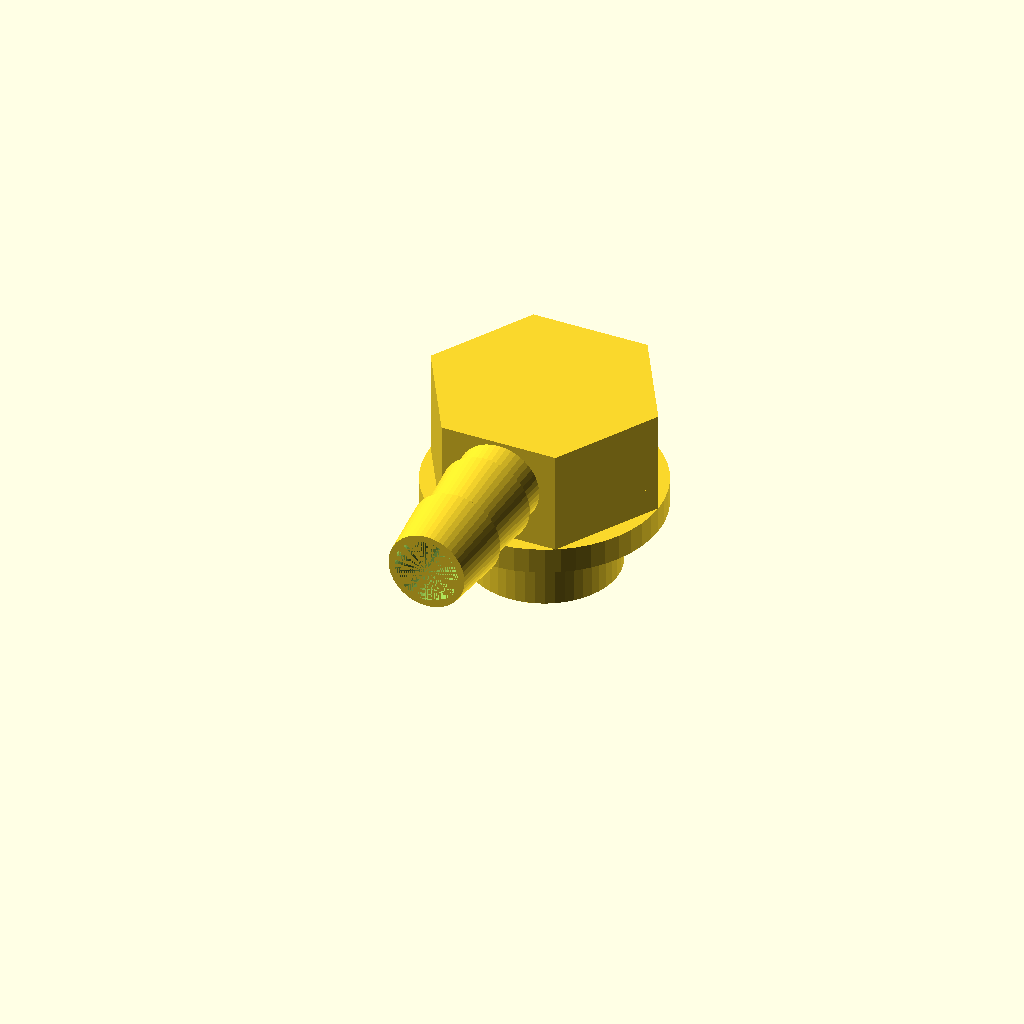
Cell 1: rendered with the file's own defaults.
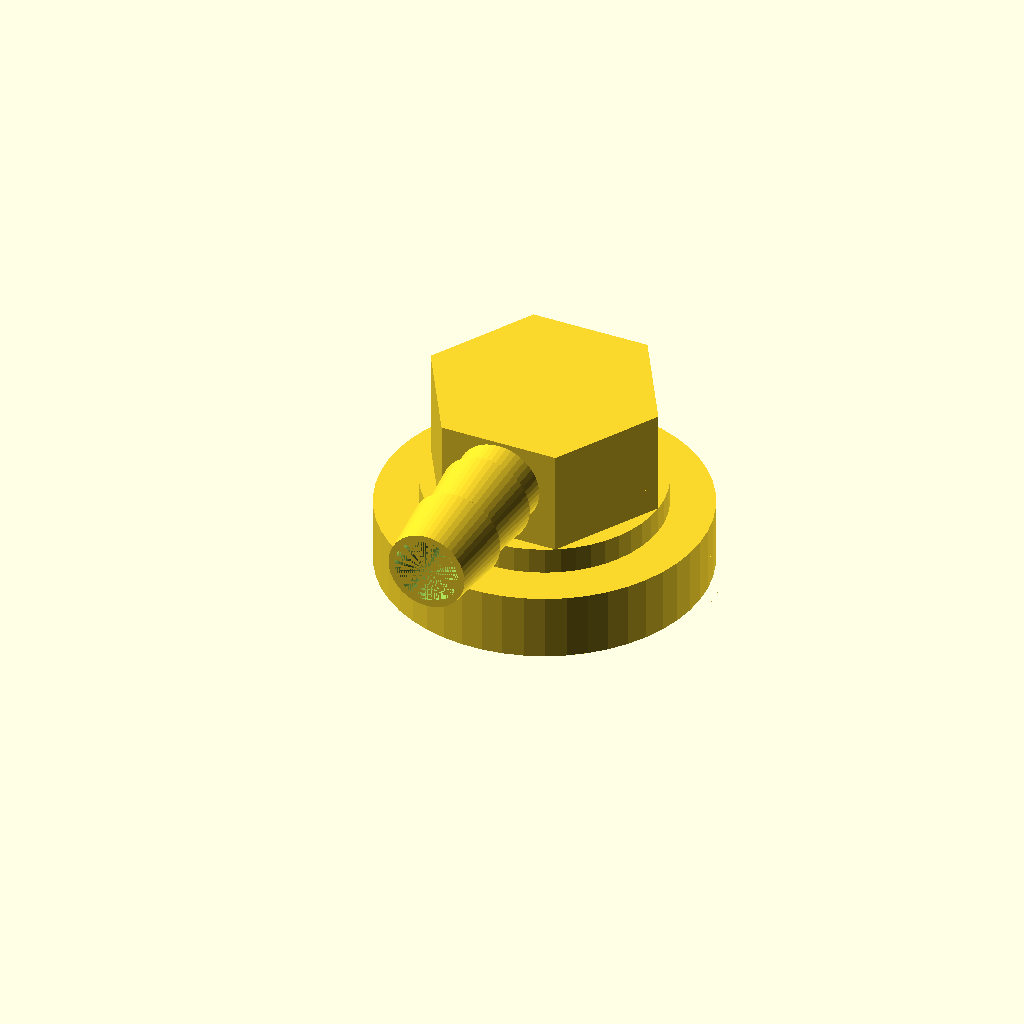
Cell 2: the same model with THREAD_DIA = 26.314.
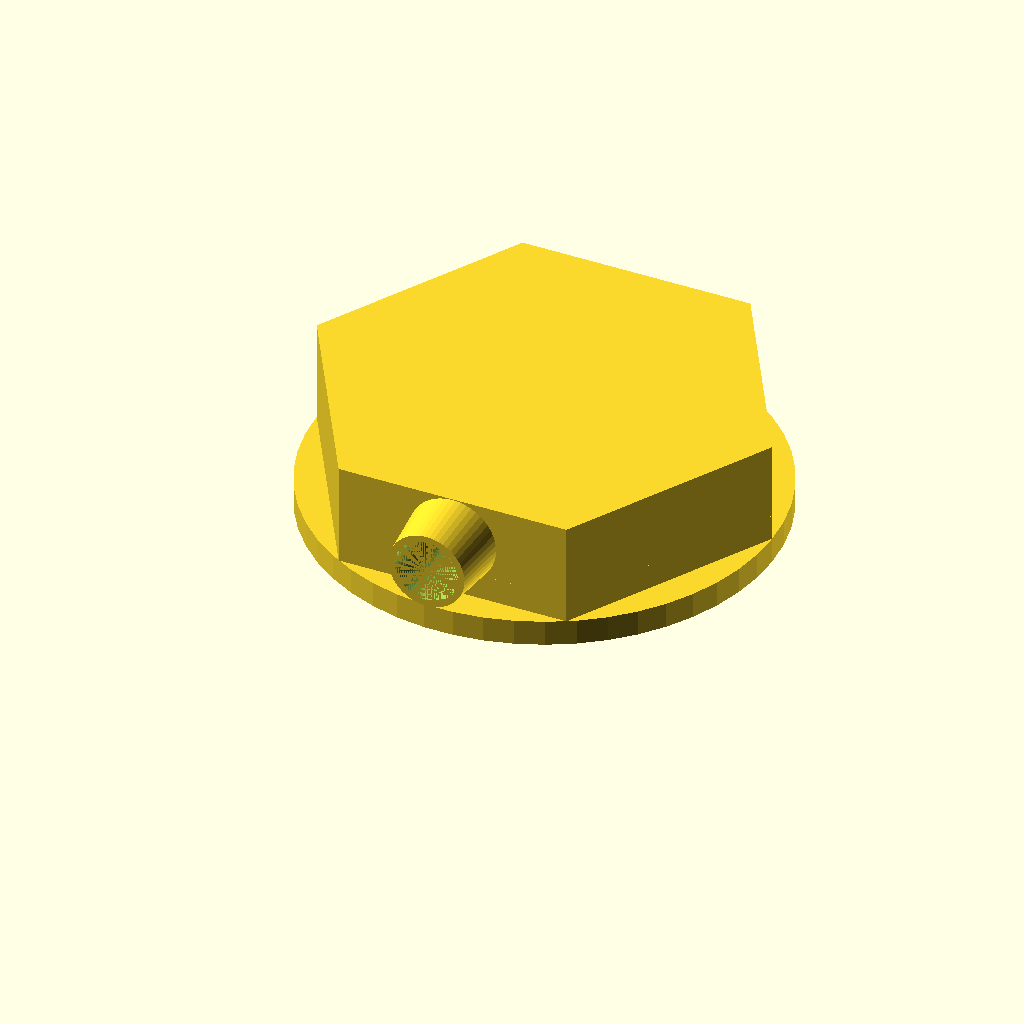
Cell 3: the same model with OUTER_DIA = 36.
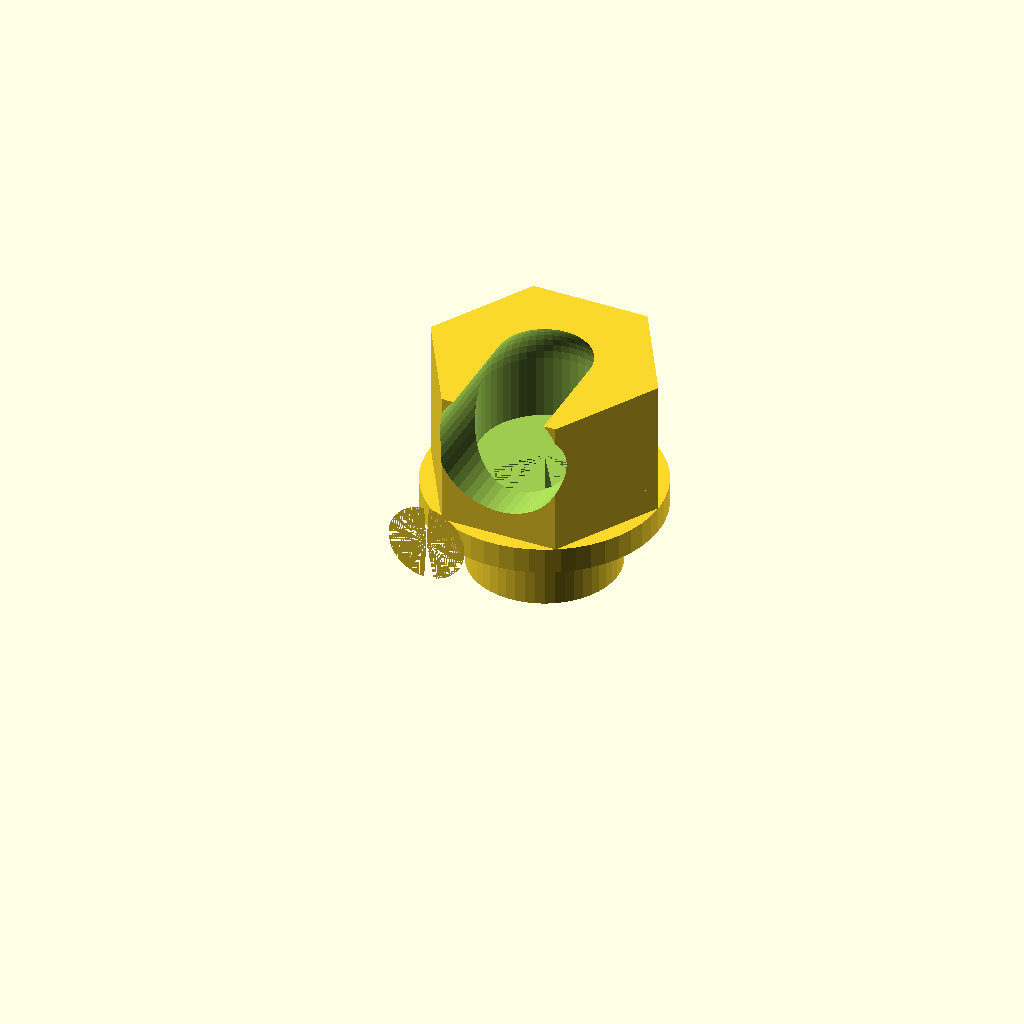
Cell 4 — HOLE_DIA set to 10, the other parameters unchanged.
One fixed orthographic camera (rotation 55°, 0°, 25°; colour scheme Cornfield) for every cell.
Source of the model, tubes/g14inch-adapter.scad:
THREAD_DIA = 13.157;
THREAD_PITCH = 1.337;
THREAD_HEIGHT = 0.856;
OUTER_DIA = 18;
INNER_DIA = THREAD_DIA - 2 * THREAD_HEIGHT;

HOLE_DIA = 5;
BARB_DIA = 7;
BARB_LENGTH = 20;
BARB_HEIGHT = 0.5;
BARBS = 4;
ADAPTER_ANGLE = 90;

G14_HEIGHT = 5;
GASKET_HEIGHT = 2;
HEX_HEIGHT = 2;

$fn = 50;

// Adapted from a library by Trevor Moseley.
module thread_segment(i, diameter, pitch, segments_per_turn, segment_height) {
    a = 360/segments_per_turn; // segment angular length
	as = ((i % segments_per_turn) * a - 180); // angle to start of segment
	ae = as + a; // angle to end of segment
    sh = segment_height;
    r = diameter/2 - sh;
    h = pitch/segments_per_turn;
	z = h*i;
	//          2 ____ 5
	//          /|   /|
	//         /_|__/ |
 	//       1 \ | 4\ |
	//          \|___\|
	//          0     3
	//  
	polyhedron(
		points = [
			[cos(as)*r,sin(as)*r,z], //0
			[cos(as)*(r+sh),sin(as)*(r+sh),z+(3/8*pitch)], //1
			[cos(as)*r,sin(as)*r,z+(3/4*pitch)], //2
			[cos(ae)*r,sin(ae)*r,z+h], //3
			[cos(ae)*(r+sh),sin(ae)*(r+sh),z+(3/8*pitch)+h], //4
			[cos(ae)*r,sin(ae)*r,z+(3/4*pitch)+h]], //5
		faces = [
			[0,1,2],			// near face
			[3,5,4],			// far face
			[0,3,4],[0,4,1],	// left face
			[0,5,3],[0,2,5],	// bottom face
			[1,4,5],[1,5,2]]);	// top face
}

module thread_turn(diameter, pitch, segments_per_turn, thread_height) {
    for(i = [0:segments_per_turn-1]) {
        thread_segment(i, diameter, pitch, segments_per_turn, thread_height);
    }
}

module thread(diameter, height, pitch, thread_height) {
    intersection() {
        translate([0, 0, -height/2])
        union() {
            for(i = [0:(2*height/pitch)-1]) {
                translate([0, 0, i*pitch])	
                thread_turn(diameter, pitch, $fn, thread_height);
            }
        }
        cylinder(d = diameter, h = height);
    }
}

module barbs(barbs, inner_dia, outer_dia, length, barb_height) {
    for(i = [0:barbs-1]) {
        translate([0, 0, i * length/barbs])
        cylinder(d1 = outer_dia, d2 = outer_dia - 2 * barb_height, h = length/barbs);
    }
}

module angled_barbed_hose_adapter_pos(inner_dia, outer_dia, height, length, angle, barb_height, barbs) {

    h = height - outer_dia/2;
    union() {
        translate([0, 0, h])
        sphere(d = outer_dia);
        
        cylinder(d = outer_dia, h = h);
        
        translate([0, 0, h])
        rotate([angle, 0, 0])
        barbs(barbs, inner_dia, outer_dia, length, barb_height);
    }
}

module angled_barbed_hose_adapter_neg(inner_dia, outer_dia, height, length, angle, barb_height, barbs) {
    
    h = height - outer_dia/2;
    translate([0, 0, h])
    sphere(d = inner_dia);

    cylinder(d = inner_dia, h = h);

    translate([0, 0, h])
    rotate([angle, 0, 0])
    cylinder(d = inner_dia, h = length);
}

difference() {
    base_height = G14_HEIGHT + GASKET_HEIGHT + HEX_HEIGHT;
    barb_height = BARB_DIA-(BARB_DIA-HOLE_DIA)/2;
    union() {
        thread(THREAD_DIA, G14_HEIGHT, THREAD_PITCH, THREAD_HEIGHT);
        cylinder(d = INNER_DIA, h = G14_HEIGHT);
        
        translate([0, 0, G14_HEIGHT])
        cylinder(d = OUTER_DIA, h = GASKET_HEIGHT);
        
        translate([0, 0, G14_HEIGHT + GASKET_HEIGHT])
        cylinder(d = OUTER_DIA, h = HEX_HEIGHT, $fn = 6);
        
        translate([0, 0, base_height])
        angled_barbed_hose_adapter_pos(HOLE_DIA, BARB_DIA, barb_height, BARB_LENGTH, ADAPTER_ANGLE, BARB_HEIGHT, BARBS);
        
        if(ADAPTER_ANGLE == 90) {
            translate([0, 0, base_height])
            cylinder(d = OUTER_DIA, h = barb_height, $fn = 6);
        }
    }
    cylinder(d = HOLE_DIA, h = base_height);
    translate([0, 0, base_height])
    angled_barbed_hose_adapter_neg(HOLE_DIA, BARB_DIA, barb_height, BARB_LENGTH, ADAPTER_ANGLE, BARB_HEIGHT, BARBS);
        
}
Parameter table extracted from the source (name, type, default, range or options):
THREAD_DIA: number, default 13.157
THREAD_PITCH: number, default 1.337
THREAD_HEIGHT: number, default 0.856
OUTER_DIA: number, default 18
HOLE_DIA: number, default 5
BARB_DIA: number, default 7
BARB_LENGTH: number, default 20
BARB_HEIGHT: number, default 0.5
BARBS: number, default 4
ADAPTER_ANGLE: number, default 90
G14_HEIGHT: number, default 5
GASKET_HEIGHT: number, default 2
HEX_HEIGHT: number, default 2
